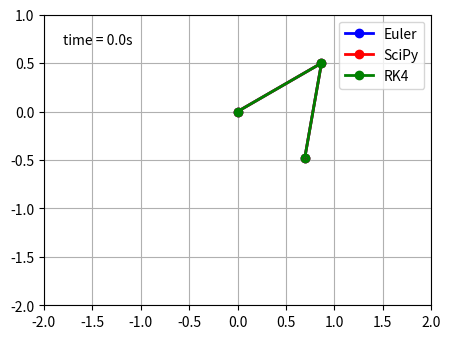

The matplotlib source for this figure: (Note: this script raises an exception after producing the figure.)
"""
===========================
The double pendulum problem
===========================

This animation illustrates the double pendulum problem.

Double pendulum formula translated from the C code at
http://www.physics.usyd.edu.au/~wheat/dpend_html/solve_dpend.c

Output generated via `matplotlib.animation.Animation.to_jshtml`.
"""

from collections import deque
import scipy
import matplotlib.pyplot as plt
import numpy as np
from numpy import cos, sin

import matplotlib.animation as animation

G = 9.8  # acceleration due to gravity, in m/s^2
L1 = 1.0  # length of pendulum 1 in m
L2 = 1.0  # length of pendulum 2 in m
L = L1 + L2  # maximal length of the combined pendulum
M1 = 1.0  # mass of pendulum 1 in kg
M2 = 1.0  # mass of pendulum 2 in kg
t_stop = 15  # how many seconds to simulate
history_len = 250  # how many trajectory points to display


def derivs(t, state):
    dydx = np.zeros_like(state)

    dydx[0] = state[1]

    delta = state[2] - state[0]
    den1 = (M1+M2) * L1 - M2 * L1 * cos(delta) * cos(delta)
    dydx[1] = ((M2 * L1 * state[1] * state[1] * sin(delta) * cos(delta)
                + M2 * G * sin(state[2]) * cos(delta)
                + M2 * L2 * state[3] * state[3] * sin(delta)
                - (M1+M2) * G * sin(state[0]))
               / den1)

    dydx[2] = state[3]

    den2 = (L2/L1) * den1
    dydx[3] = ((- M2 * L2 * state[3] * state[3] * sin(delta) * cos(delta)
                + (M1+M2) * G * sin(state[0]) * cos(delta)
                - (M1+M2) * L1 * state[1] * state[1] * sin(delta)
                - (M1+M2) * G * sin(state[2]))
               / den2)

    return dydx


# Define the RK4 integration function
def rk4(func, t, y, h):
    k1 = h * func(t, y)
    k2 = h * func(t + 0.5 * h, y + 0.5 * k1)
    k3 = h * func(t + 0.5 * h, y + 0.5 * k2)
    k4 = h * func(t + h, y + k3)
    return y + (k1 + 2 * k2 + 2 * k3 + k4) / 6

# create a time array from 0..t_stop sampled at 0.02 second steps
dt = 0.01
t = np.arange(0, t_stop, dt)

# th1 and th2 are the initial angles (degrees)
# w10 and w20 are the initial angular velocities (degrees per second)
th1 = 120.0
w1 = 0.0
th2 = -10.0
w2 = 0.0

# initial state
state = np.radians([th1, w1, th2, w2])

# integrate the ODE using Euler's method

y = np.empty((len(t), 4))
y[0] = state
for i in range(1, len(t)):
    y[i] = y[i - 1] + derivs(t[i - 1], y[i - 1]) * dt

# A more accurate estimate could be obtained e.g. using scipy:
#
#y = scipy.integrate.solve_ivp(derivs, t[[0, -1]], state, t_eval=t).y.T

x1 = L1*sin(y[:, 0])
y1 = -L1*cos(y[:, 0])

x2 = L2*sin(y[:, 2]) + x1
y2 = -L2*cos(y[:, 2]) + y1

#####
ysci = scipy.integrate.solve_ivp(derivs, t[[0, -1]], state, t_eval=t).y.T
x1sci = L1*sin(ysci[:, 0])
y1sci = -L1*cos(ysci[:, 0])

x2sci = L2*sin(ysci[:, 2]) + x1sci
y2sci = -L2*cos(ysci[:, 2]) + y1sci

#####


# Integrate the ODE using RK4
yrk = np.empty((len(t), 4))
yrk[0] = state
for i in range(1, len(t)):
    yrk[i] = rk4(derivs, t[i - 1], yrk[i - 1], dt)

# Calculate the pendulum positions
xrk1 = L1*sin(yrk[:, 0])
yrk1 = -L1*cos(yrk[:, 0])

xrk2 = L2*sin(yrk[:, 2]) + xrk1
yrk2 = -L2*cos(yrk[:, 2]) + yrk1

######
fig = plt.figure(figsize=(5, 4))

ax = fig.add_subplot(autoscale_on=False, xlim=(-L, L), ylim=(-L, 1.))
ax.set_aspect('equal')
ax.grid()


line, = ax.plot([], [], 'o-', lw=2, color='blue', label='Euler')
linesci, = ax.plot([],[],'o-',lw=2, color='red', label='SciPy')#####
linerk, = ax.plot([],[],'o-',lw=2, color='green', label='RK4')######
trace, = ax.plot([], [], '.-', lw=1, ms=2, color='blue')
tracesci, = ax.plot([], [], '.-', lw=1, ms=2, color='red')######
tracerk, = ax.plot([], [], '.-', lw=1, ms=2, color='green')######

time_template = 'time = %.1fs'
time_text = ax.text(0.05, 0.9, '', transform=ax.transAxes)
history_x, history_y = deque(maxlen=history_len), deque(maxlen=history_len)
history_xsci, history_ysci = deque(maxlen=history_len), deque(maxlen=history_len)
history_xrk, history_yrk = deque(maxlen=history_len), deque(maxlen=history_len)

def animate(i):
    thisx = [0, x1[i], x2[i]]
    thisy = [0, y1[i], y2[i]]

    thisxsci = [0, x1sci[i], x2sci[i]]#
    #thisysci = [0, x1sci[i], x2sci[i]]# to make pretty thing
    thisysci = [0, y1sci[i], y2sci[i]]

    thisxrk = [0, xrk1[i], xrk2[i]]
    thisyrk = [0, yrk1[i], yrk2[i]]

    if i == 0:
        history_x.clear()
        history_y.clear()
        history_xsci.clear()#
        history_ysci.clear()#
        history_xrk.clear()#
        history_yrk.clear()#

    history_x.appendleft(thisx[2])
    history_y.appendleft(thisy[2])
    #history_x.appendleft(thisxsci[2])
    #history_y.appendleft(thisysci[2])
    history_xsci.appendleft(thisxsci[2])#
    history_ysci.appendleft(thisysci[2])#
    history_xrk.appendleft(thisxrk[2])#
    history_yrk.appendleft(thisyrk[2])#

    line.set_data(thisx, thisy)
    #linesci.set_data(thisxsci, thisysci)#
    #trace.set_data(history_x, history_y)###this puts it in front of sci
    linesci.set_data(thisxsci, thisysci)#
    linerk.set_data(thisxrk, thisyrk)#
    tracesci.set_data(history_xsci, history_ysci)#
    trace.set_data(history_x, history_y)
    tracerk.set_data(history_xrk, history_yrk)#
    time_text.set_text(time_template % (i*dt))
    return line, trace, linesci, tracesci, linerk, tracerk, time_text

ax.legend()
'''
ani = animation.FuncAnimation(
    fig, animate, len(y), interval=dt*1000, blit=True)
plt.show()
'''
animation_writer = animation.FFMpegWriter(fps=30, metadata=dict(artist='Hayden Church'))
#ani.save("double_pendulum_animation.mp4", writer=animation_writer)

#animation_writer = animation.FFMpegWriter(fps=30, metadata=dict(artist='Hayden Church'))
ani = animation.FuncAnimation(
    fig, animate, len(y), interval=dt*1000, blit=True)

#plt.show()
ani.save("pend_presentation.mp4", writer=animation_writer)
#ani.save("double_pendulum_animation.mp4")
plt.show()
# Render the animation
#plt.show()